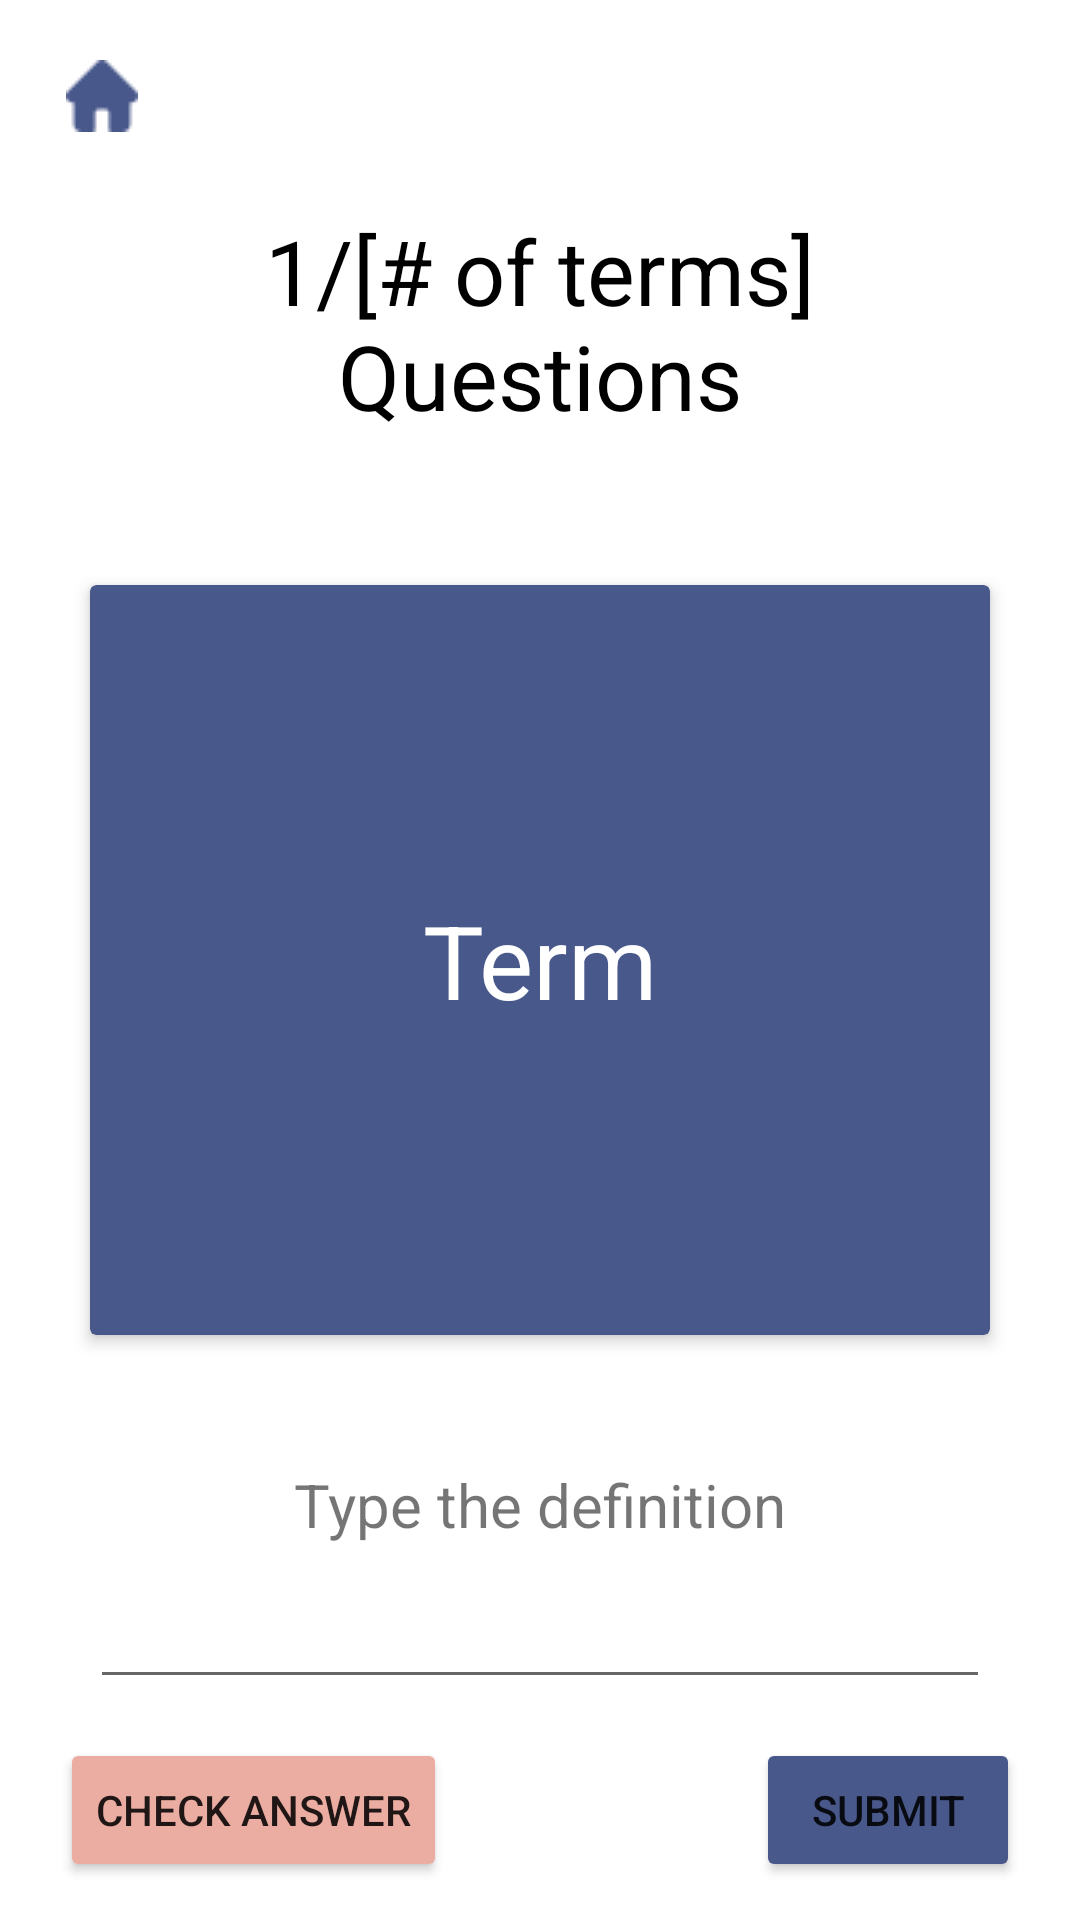

Produce the Android XML layout that renders to this screen, including the resource entries it uses.
<!-- AndroidManifest.xml: application theme Theme.LangXpert -->
<!-- res/layout/activity_quiz.xml -->
<?xml version="1.0" encoding="utf-8"?>
<androidx.constraintlayout.widget.ConstraintLayout xmlns:android="http://schemas.android.com/apk/res/android"
    xmlns:app="http://schemas.android.com/apk/res-auto"
    xmlns:tools="http://schemas.android.com/tools"
    android:layout_width="match_parent"
    android:layout_height="match_parent"
    tools:context=".quiz.QuizActivity">

    <ImageButton
        android:id="@+id/ibHomeButton"
        android:layout_width="wrap_content"
        android:layout_height="wrap_content"
        android:layout_margin="10dp"
        android:backgroundTint="@color/white"
        app:layout_constraintStart_toStartOf="parent"
        app:layout_constraintTop_toTopOf="parent"
        app:srcCompat="@drawable/home"
        android:contentDescription="@string/back_desc" />

    <TextView
        android:id="@+id/tvQuestionCount"
        android:layout_width="wrap_content"
        android:layout_height="wrap_content"
        android:layout_marginTop="20dp"
        android:text="@string/question_number_tracker"
        android:gravity="center"
        android:textSize="30sp"
        android:textColor="@color/black"
        app:layout_constraintBottom_toTopOf="@+id/wordRoot"
        app:layout_constraintEnd_toEndOf="parent"
        app:layout_constraintStart_toStartOf="parent"
        app:layout_constraintTop_toTopOf="parent" />

    <androidx.cardview.widget.CardView
        android:id="@+id/wordRoot"
        android:layout_width="match_parent"
        android:layout_height="250dp"
        android:layout_margin="30dp"
        android:backgroundTint="@color/mainColor"
        app:cardElevation="3dp"
        app:layout_constraintBottom_toBottomOf="parent"
        app:layout_constraintEnd_toEndOf="parent"
        app:layout_constraintStart_toStartOf="parent"
        app:layout_constraintTop_toTopOf="parent"
        tools:cardCornerRadius="10dp"
        tools:cardUseCompatPadding="true">

        <TextView
            android:id="@+id/tvVocabCard"
            android:layout_width="match_parent"
            android:layout_height="match_parent"
            android:gravity="center"
            android:text="@string/term"
            android:textAlignment="center"
            android:textColor="@color/white"
            android:textSize="34sp" />



    </androidx.cardview.widget.CardView>

    <EditText
        android:id="@+id/etAnswer"
        android:layout_width="300dp"
        android:layout_height="wrap_content"
        android:layout_marginTop="80dp"
        android:ems="10"
        android:inputType="text"
        app:layout_constraintEnd_toEndOf="parent"
        app:layout_constraintStart_toStartOf="parent"
        app:layout_constraintTop_toBottomOf="@+id/wordRoot" />

    <Button
        android:id="@+id/btnSubmit"
        android:layout_width="wrap_content"
        android:layout_height="wrap_content"
        android:text="Submit"
        android:layout_marginEnd="20dp"
        android:backgroundTint="@color/mainColor"
        app:layout_constraintBottom_toBottomOf="parent"
        app:layout_constraintEnd_toEndOf="parent"
        app:layout_constraintTop_toBottomOf="@+id/etAnswer" />

    <TextView
        android:id="@+id/tvQuizInfo"
        android:layout_width="wrap_content"
        android:layout_height="wrap_content"
        android:layout_marginBottom="10dp"
        android:textSize="20sp"
        android:text="Type the definition"
        app:layout_constraintBottom_toTopOf="@+id/etAnswer"
        app:layout_constraintEnd_toEndOf="parent"
        app:layout_constraintStart_toStartOf="parent" />

    <Button
        android:id="@+id/btnCheckAnswer"
        android:layout_marginStart="20dp"
        android:layout_width="wrap_content"
        android:layout_height="wrap_content"
        android:backgroundTint="@color/pink"
        android:text="Check answer"
        app:layout_constraintBottom_toBottomOf="parent"
        app:layout_constraintStart_toStartOf="parent"
        app:layout_constraintTop_toBottomOf="@+id/etAnswer" />

</androidx.constraintlayout.widget.ConstraintLayout>
<!-- resources referenced by this layout -->
<resources>
  <color name="black">#FF000000</color>
  <color name="mainColor">#49588B</color>
  <color name="pink">#ebaca2</color>
  <color name="white">#FFFFFFFF</color>
  <!-- drawable home: png bitmap (drawable, 921 bytes) -->
  <string name="back_desc">Back Arrow</string>
  <string name="question_number_tracker">1/[# of terms]\nQuestions</string>
  <string name="term">Term</string>
  <style name="Theme.LangXpert" parent="Theme.MaterialComponents.DayNight.DarkActionBar">
          
          <item name="colorPrimary">@color/purple_500</item>
          <item name="colorPrimaryVariant">@color/purple_700</item>
          <item name="colorOnPrimary">@color/white</item>
          
          <item name="colorSecondary">@color/teal_200</item>
          <item name="colorSecondaryVariant">@color/teal_700</item>
          <item name="colorOnSecondary">@color/black</item>
          
          <item name="android:statusBarColor" tools:targetApi="l">?attr/colorPrimaryVariant</item>
          
      </style>
  <color name="purple_500">#FF6200EE</color>
  <color name="purple_700">#FF3700B3</color>
  <color name="teal_200">#FF03DAC5</color>
  <color name="teal_700">#FF018786</color>
</resources>
